Dataset: spiral (GitHub, Parkinsons-Diagnosis-uOttaHack2020/UOttaHack-Parkinsons-Diagnosis). Classes: healthy, parkinson.

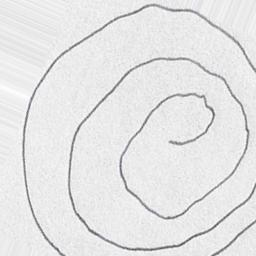
Label: parkinson

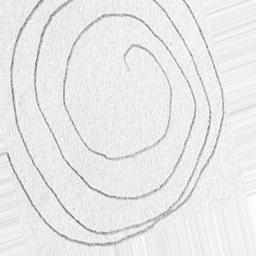
Label: parkinson

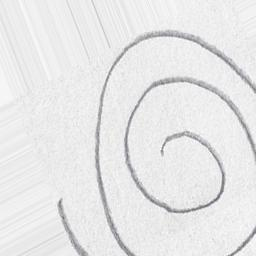
Label: healthy

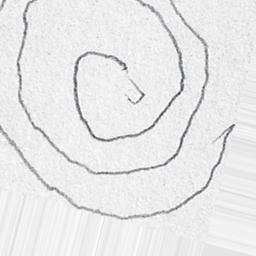
Label: parkinson

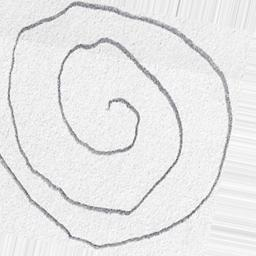
Label: healthy

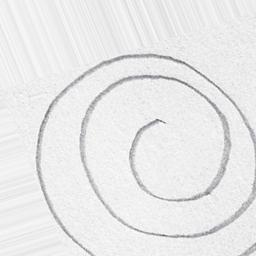
Label: healthy
